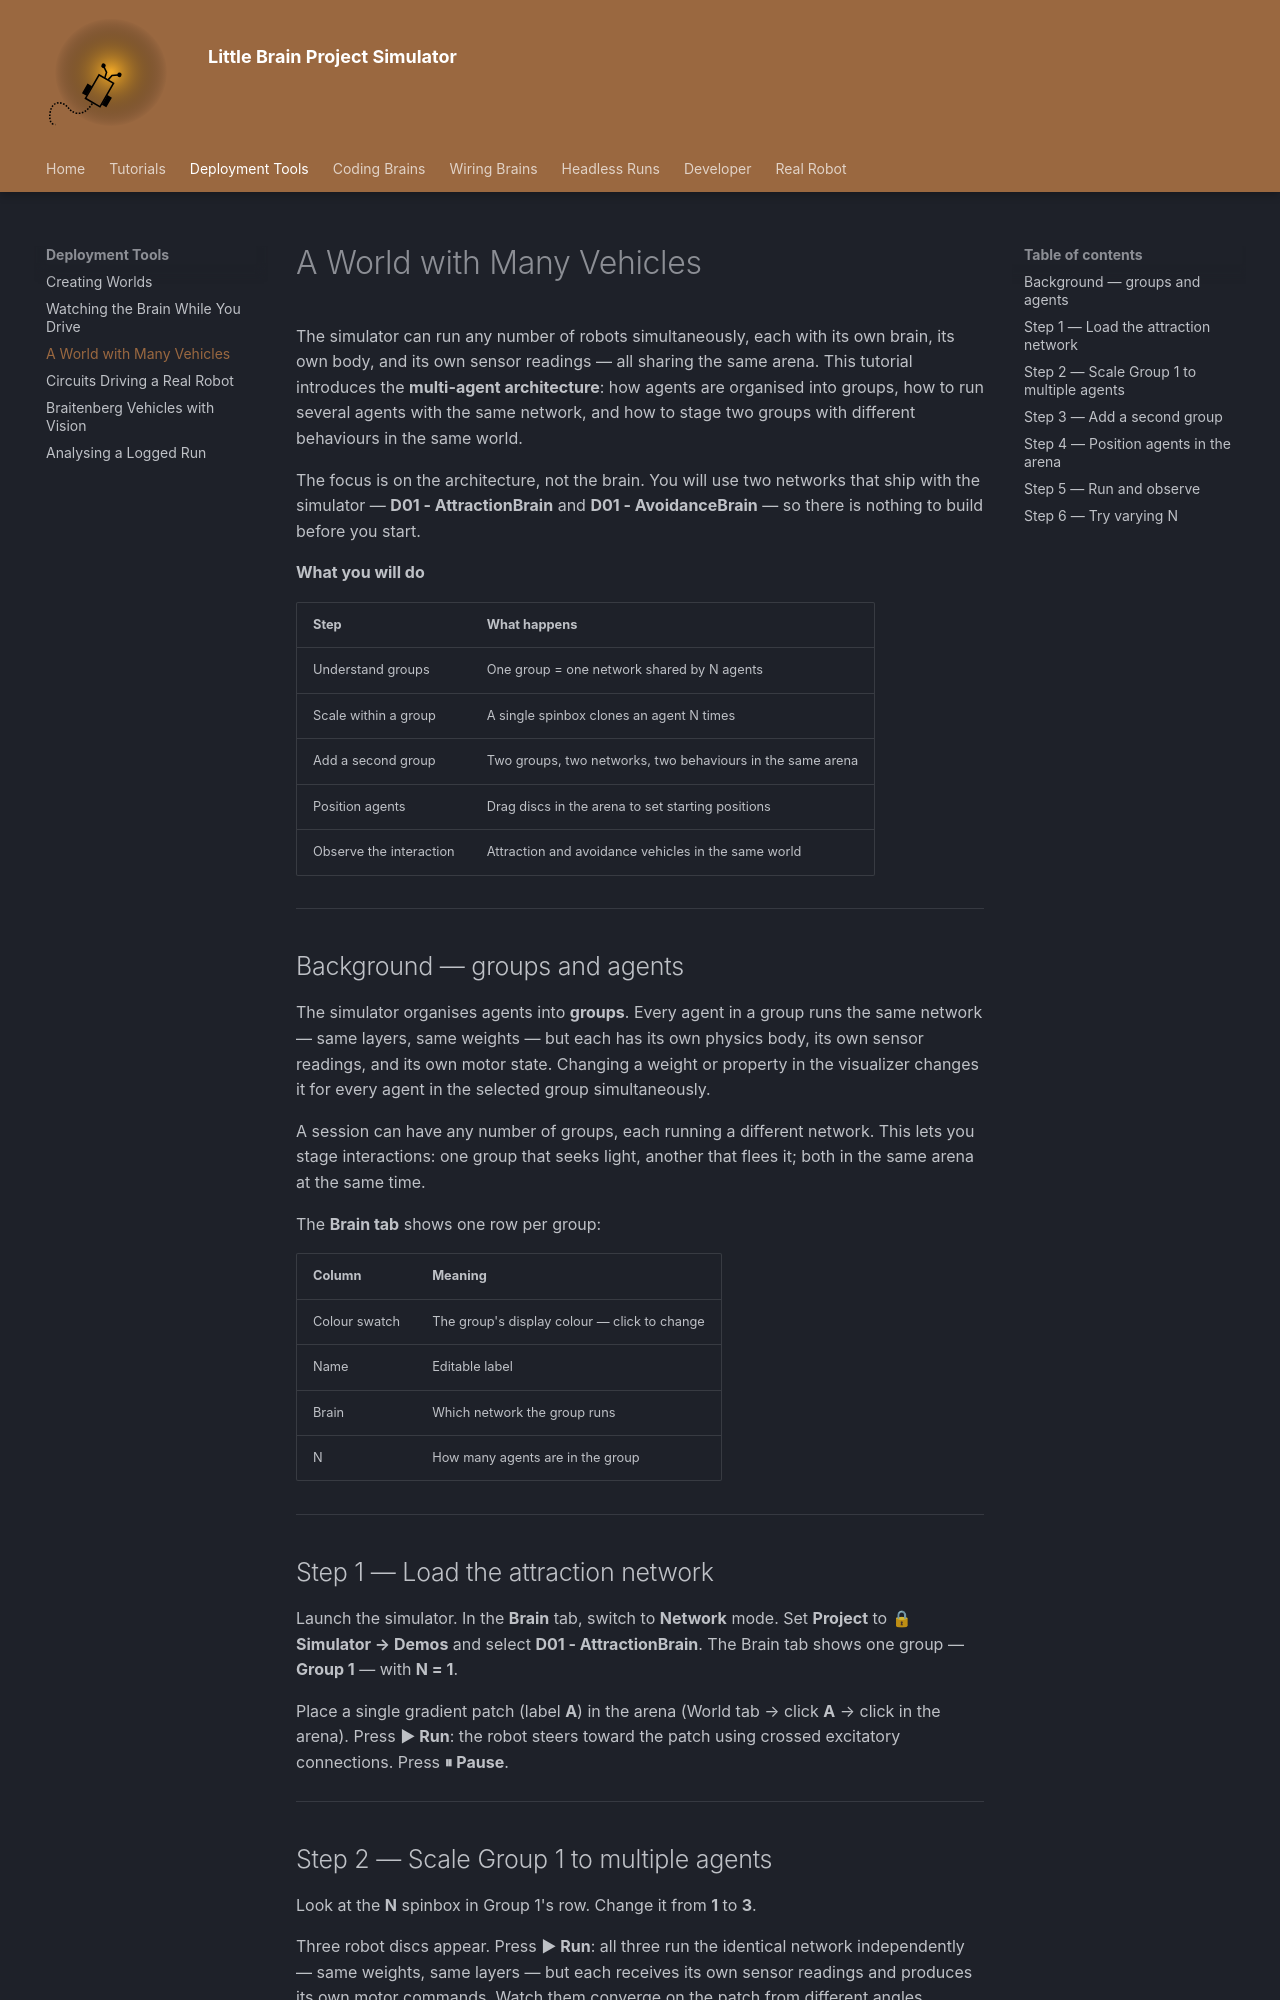

repository: fchampalimaud/cf.lbp · page: simulator/tutorials/multi-agent/index.html · generator: mkdocs

# A World with Many Vehicles

The simulator can run any number of robots simultaneously, each with its own brain, its own body, and its own sensor readings — all sharing the same arena. This tutorial introduces the **multi-agent architecture**: how agents are organised into groups, how to run several agents with the same network, and how to stage two groups with different behaviours in the same world.

The focus is on the architecture, not the brain. You will use two networks that ship with the simulator — **D01 - AttractionBrain** and **D01 - AvoidanceBrain** — so there is nothing to build before you start.

**What you will do**

| Step | What happens |
|------|--------------|
| Understand groups | One group = one network shared by N agents |
| Scale within a group | A single spinbox clones an agent N times |
| Add a second group | Two groups, two networks, two behaviours in the same arena |
| Position agents | Drag discs in the arena to set starting positions |
| Observe the interaction | Attraction and avoidance vehicles in the same world |

---

## Background — groups and agents

The simulator organises agents into **groups**. Every agent in a group runs the same network — same layers, same weights — but each has its own physics body, its own sensor readings, and its own motor state. Changing a weight or property in the visualizer changes it for every agent in the selected group simultaneously.

A session can have any number of groups, each running a different network. This lets you stage interactions: one group that seeks light, another that flees it; both in the same arena at the same time.

The **Brain tab** shows one row per group:

| Column | Meaning |
|---|---|
| Colour swatch | The group's display colour — click to change |
| Name | Editable label |
| Brain | Which network the group runs |
| N | How many agents are in the group |

---

## Step 1 — Load the attraction network

Launch the simulator. In the **Brain** tab, switch to **Network** mode. Set **Project** to **🔒 Simulator → Demos** and select **D01 - AttractionBrain**. The Brain tab shows one group — **Group 1** — with **N = 1**.

Place a single gradient patch (label **A**) in the arena (World tab → click **A** → click in the arena). Press **▶ Run**: the robot steers toward the patch using crossed excitatory connections. Press **⏸ Pause**.

---
